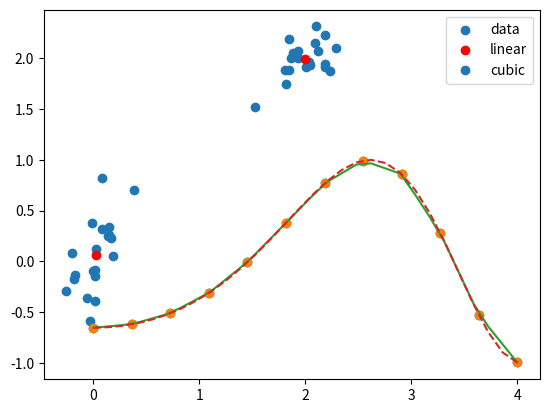

Here is the Python script that generated this plot:
# -*- coding: utf-8 -*-
#
# Licensed under the Apache License, Version 2.0 (the "License");
# you may not use this file except in compliance with the License.
# You may obtain a copy of the License at
#
#    http://www.apache.org/licenses/LICENSE-2.0
#
# Unless required by applicable law or agreed to in writing, software
# distributed under the License is distributed on an "AS IS" BASIS,
# WITHOUT WARRANTIES OR CONDITIONS OF ANY KIND, either express or
# implied.
# See the License for the specific language governing permissions and
# limitations under the License.
#

import matplotlib.pyplot as plt
import numpy as np
list = [1, 2, 3, 4]
a = np.array(list)
a

np.zeros((2, 3))

np.ones((2, 3))

np.arange(7)

np.linspace(1., 4., 6)

mat = np.matrix('1 2; 3 4')
mat.H

mat.T

from numpy import vstack, array
from numpy.random import rand
from scipy.cluster.vq import kmeans, vq, whiten

pts = 20
a = np.random.multivariate_normal([0, 0], [[4, 1], [1, 4]], size=pts)
b = np.random.multivariate_normal([30, 10],
                                  [[10, 2], [2, 1]],
                                  size=pts)
data = np.concatenate((a, b))
data

whitened = whiten(data)
whitened

codebook, distortion = kmeans(whitened, 2)
codebook

plt.scatter(whitened[:, 0], whitened[:, 1])
plt.scatter(codebook[:, 0], codebook[:, 1], c='r')

from scipy import interpolate
x = np.linspace(0, 4, 12)
x

y = np.cos(x**2/3+4)
y

plt.plot(x, y, 'o')

f1 = interpolate.interp1d(x, y, kind = 'linear')
f2 = interpolate.interp1d(x, y, kind = 'cubic')
xnew = np.linspace(0, 4,30)
xnew

plt.plot(x, y, 'o', xnew, f1(xnew), '-', xnew, f2(xnew), '--')
plt.legend(['data', 'linear', 'cubic'], loc = 'best')

from scipy import linalg
A = np.array([[1, 2],[3, 4]])
A

l, v = linalg.eig(A)
print('eigen values=', l, '\n')
print('eigen vector=', v)

a = np.random.randn(3, 2) + 1.j*np.random.randn(3, 2)
a

U, s, Vh = linalg.svd(a)
print(U, '\n\n', Vh, '\n\n', s)

